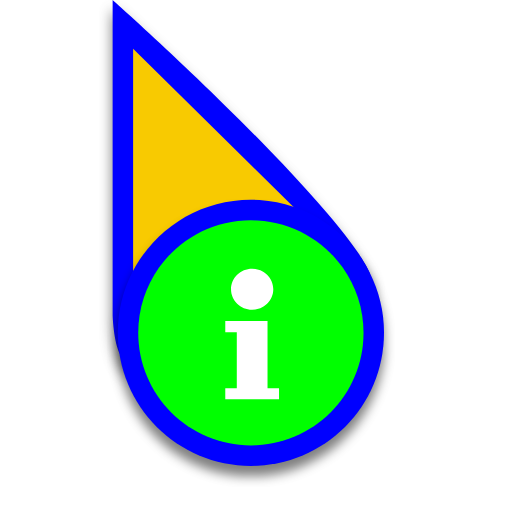
t = 0.00 s
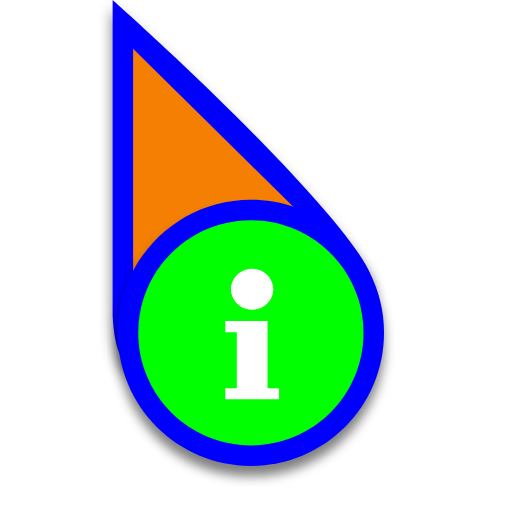
t = 0.50 s
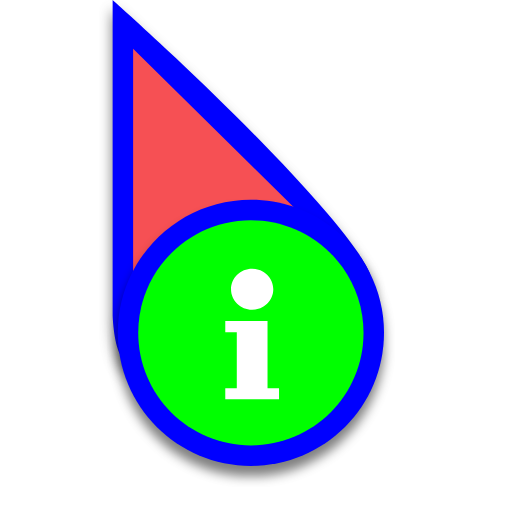
t = 1.00 s
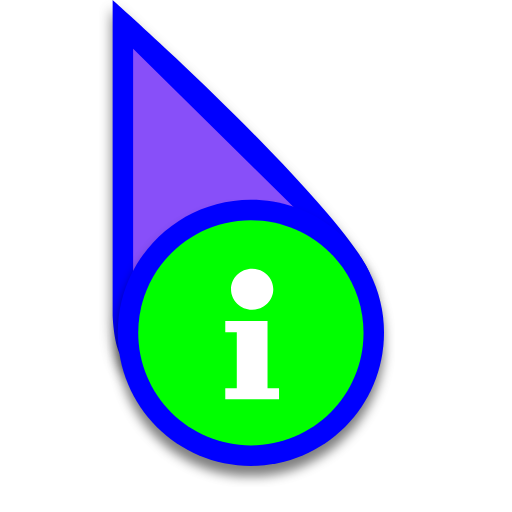
t = 1.50 s
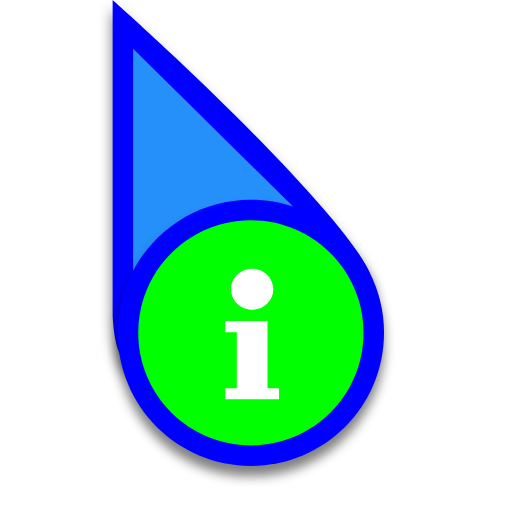
t = 2.00 s
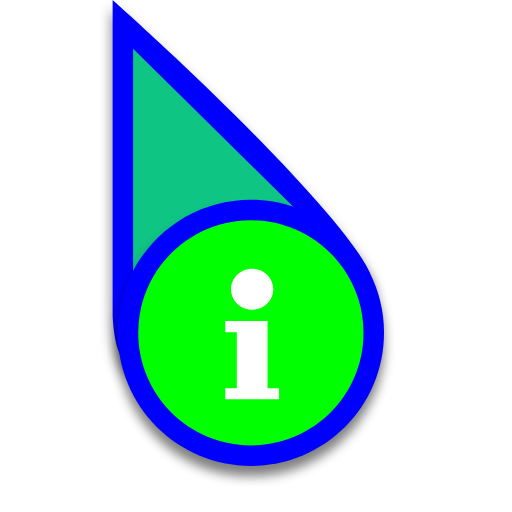
t = 2.50 s

The animated SVG that drew these frames (rendered in a browser with its animation timeline set to each time). Animation: 1 SMIL element (animate=1); one cycle of 3.00 s, repeats indefinitely.

<svg width="200" height="200" viewBox="0 0 200 200" fill="none" xmlns="http://www.w3.org/2000/svg">
    <g clip-path="url(#clip0)">
        <g filter="url(#filter0_d)">
            <path fill-rule="evenodd" clip-rule="evenodd"
                d="M44 0C44 0 97.5 47.5 128 83.5C135.249 92.0558 143.076 102.226 144.5 107C150.268 126.332 107.307 90.1269 85.3664 98.1216C64.929 105.569 57.2002 157.078 47 138.5C44.2878 133.56 44 123 44 123V0Z"
                fill="#0000FF" />
        </g>
        <path d="M52 19V119L86 103L123 89.0961L52 19Z" fill="#00FF00">
            <animate attributeName="fill" values="#F8CA01;#F47F02;#F65054;#884FF9;#2590F9;#0FC584;#F8CA01" dur="3s"
                repeatCount="indefinite" />
        </path>
        <g filter="url(#filter1_d)">
            <path
                d="M150 130C150 158.719 126.719 182 98 182C69.2812 182 46 158.719 46 130C46 101.281 69.2812 78 98 78C126.719 78 150 101.281 150 130Z"
                fill="#0000FF" />
            <path
                d="M142 130C142 154.301 122.301 174 98 174C73.6995 174 54 154.301 54 130C54 105.699 73.6995 86 98 86C122.301 86 142 105.699 142 130Z"
                fill="#00FF00" />
            <path
                d="M98.5 105C103.049 105 106.75 108.595 106.75 113.014C106.75 117.433 103.049 121.029 98.5 121.029C93.9509 121.029 90.25 117.433 90.25 113.014C90.25 108.595 93.9509 105 98.5 105ZM109 156H88V151.629H92.5V129.771H88V125.4H104.5V151.629H109V156Z"
                fill="white" />
        </g>
    </g>
    <defs>
        <filter id="filter0_d" x="39" y="-1" width="111.027" height="152.515" filterUnits="userSpaceOnUse"
            color-interpolation-filters="sRGB">
            <feFlood flood-opacity="0" result="BackgroundImageFix" />
            <feColorMatrix in="SourceAlpha" type="matrix" values="0 0 0 0 0 0 0 0 0 0 0 0 0 0 0 0 0 0 127 0" />
            <feOffset dy="4" />
            <feGaussianBlur stdDeviation="2.5" />
            <feColorMatrix type="matrix" values="0 0 0 0 0 0 0 0 0 0 0 0 0 0 0 0 0 0 0.5 0" />
            <feBlend mode="normal" in2="BackgroundImageFix" result="effect1_dropShadow" />
            <feBlend mode="normal" in="SourceGraphic" in2="effect1_dropShadow" result="shape" />
        </filter>
        <filter id="filter1_d" x="42" y="78" width="112" height="112" filterUnits="userSpaceOnUse"
            color-interpolation-filters="sRGB">
            <feFlood flood-opacity="0" result="BackgroundImageFix" />
            <feColorMatrix in="SourceAlpha" type="matrix" values="0 0 0 0 0 0 0 0 0 0 0 0 0 0 0 0 0 0 127 0" />
            <feOffset dy="4" />
            <feGaussianBlur stdDeviation="2" />
            <feColorMatrix type="matrix" values="0 0 0 0 0 0 0 0 0 0 0 0 0 0 0 0 0 0 0.5 0" />
            <feBlend mode="normal" in2="BackgroundImageFix" result="effect1_dropShadow" />
            <feBlend mode="normal" in="SourceGraphic" in2="effect1_dropShadow" result="shape" />
        </filter>
        <clipPath id="clip0">
            <rect width="200" height="200" fill="white" />
        </clipPath>
    </defs>
</svg>